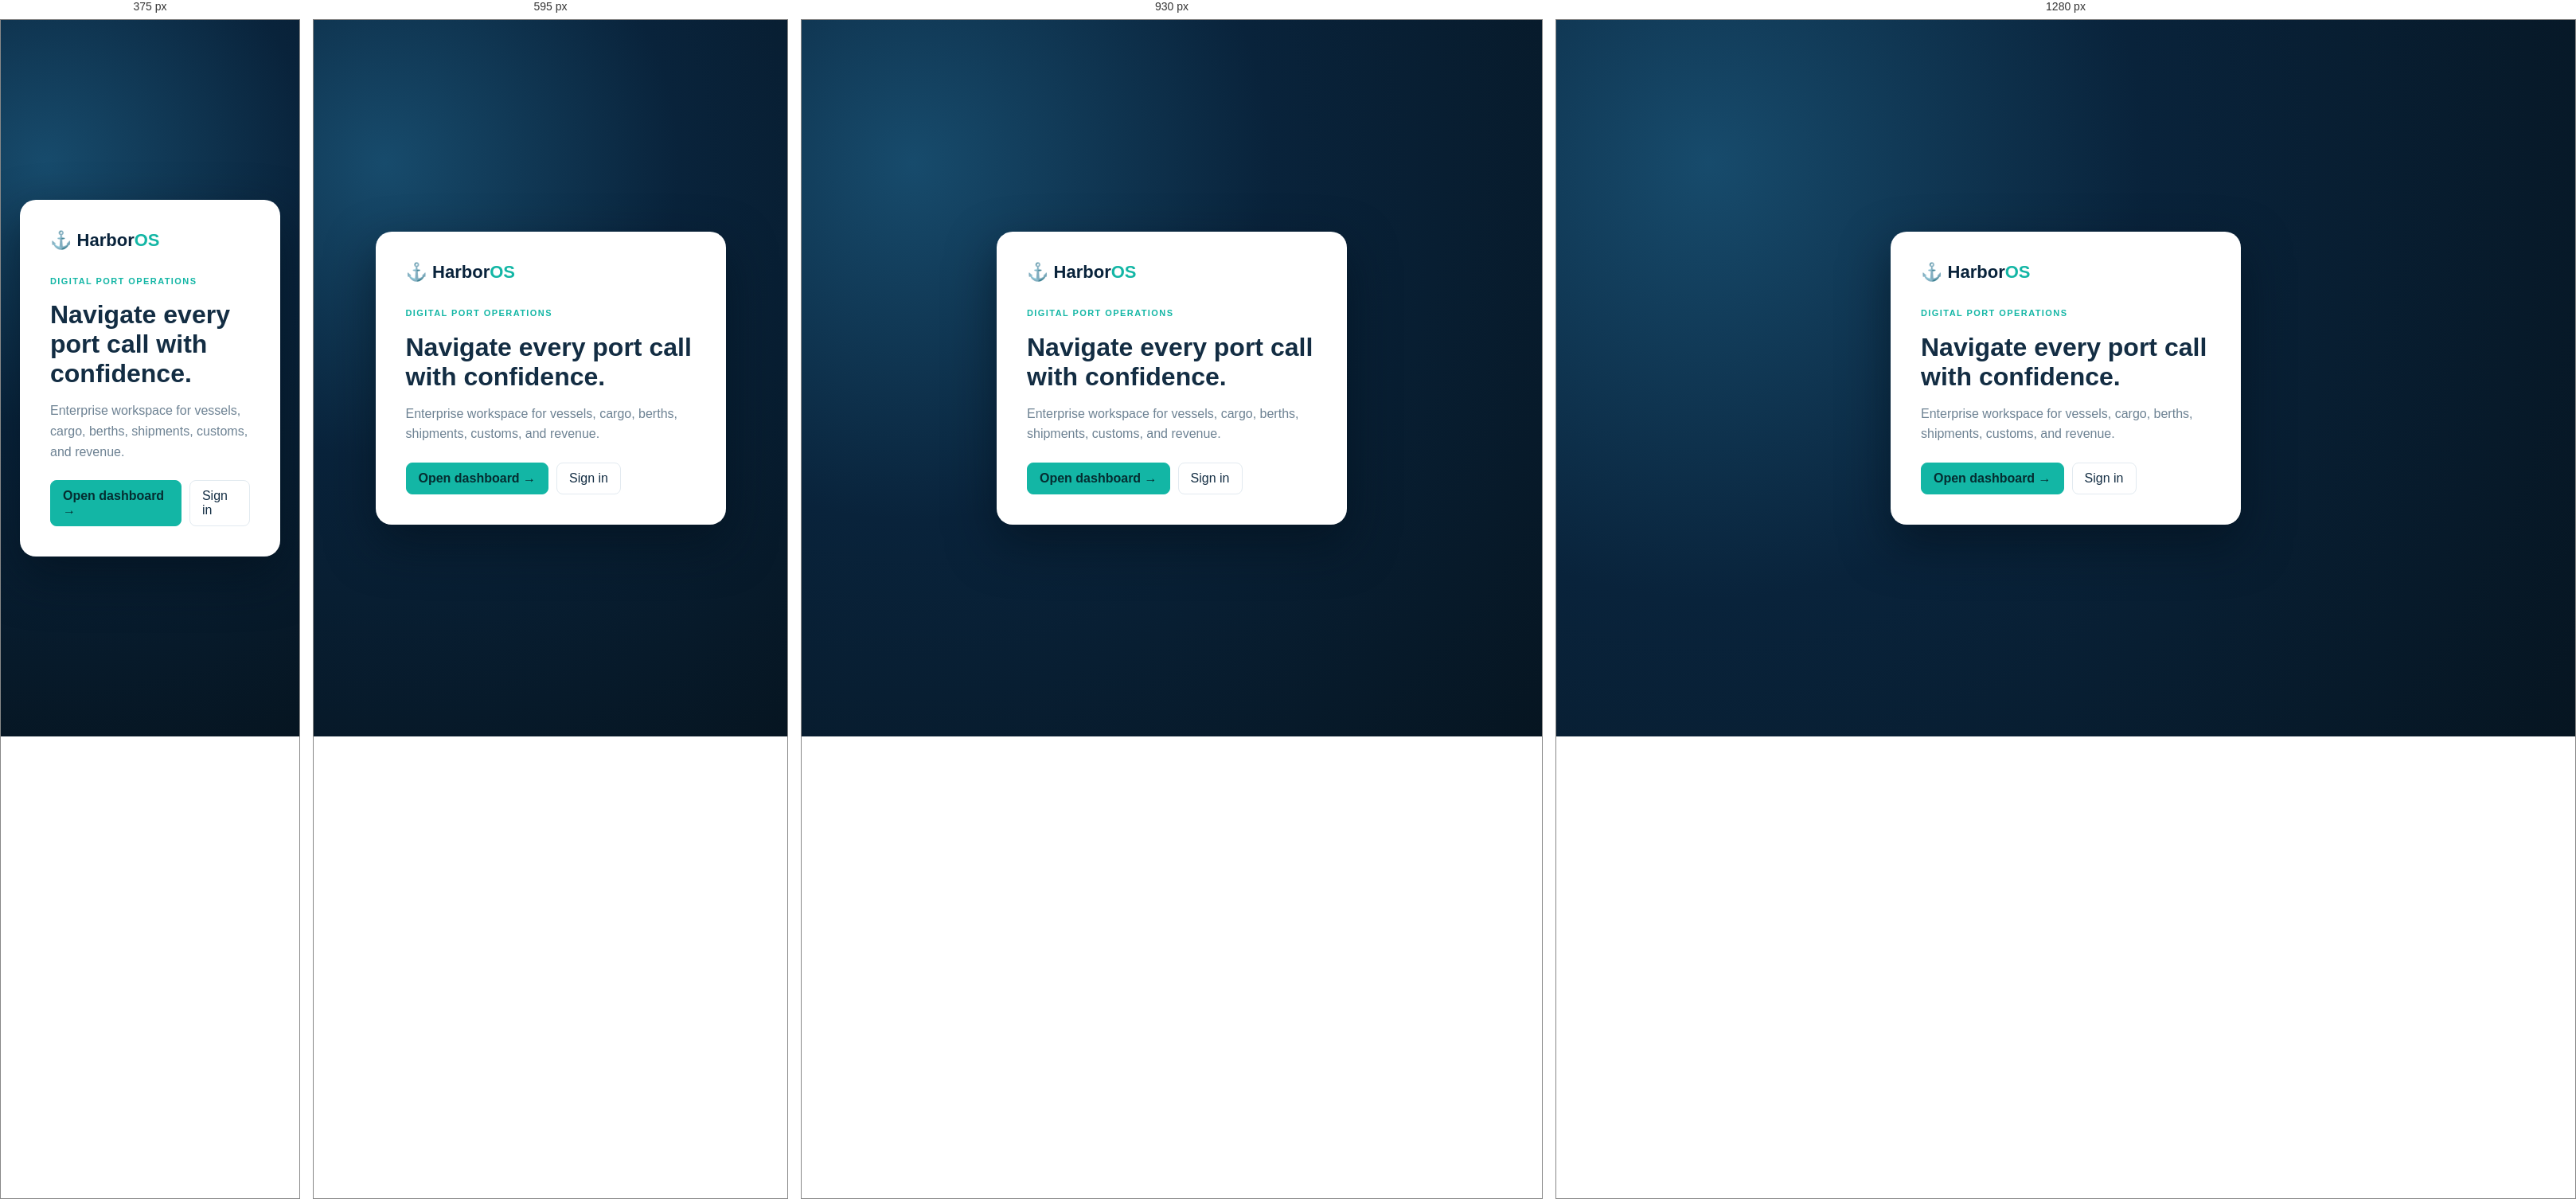
Rendered at 375 px, 595 px, 930 px and 1280 px, left to right.

<!-- file: index.html -->
<!doctype html><html lang="en"><head><meta charset="utf-8"><meta name="viewport" content="width=device-width,initial-scale=1"><title>HarborOS · Digital Port</title><link rel="stylesheet" href="css/style.css"><link rel="stylesheet" href="css/responsive.css"></head><body><main class="landing"><div class="landing-card"><div class="brand"><span>⚓</span> Harbor<span>OS</span></div><p class="eyebrow">DIGITAL PORT OPERATIONS</p><h1>Navigate every port call with confidence.</h1><p>Enterprise workspace for vessels, cargo, berths, shipments, customs, and revenue.</p><div><a class="button primary" href="dashboard.html">Open dashboard →</a><a class="button" href="login.html">Sign in</a></div></div></main></body></html>


/* @media block from css/responsive.css */
@media(max-width:1100px){.stats-grid{grid-template-columns:repeat(2,1fr)}.content-grid{grid-template-columns:1fr}.global-search{display:none}}

/* @media block from css/responsive.css */
@media(max-width:760px){.sidebar{transform:translateX(-100%);transition:transform .2s}.sidebar.open{transform:none}.page{width:100%;margin-left:0}.topbar{padding:0 16px}.topbar #menuToggle{display:block}.breadcrumbs{display:none}.top-actions{gap:5px}.user-chip{font-size:0}.user-chip .avatar{font-size:11px}.main-content{padding:22px 15px}.page-heading{align-items:start;flex-direction:column}.heading-actions{width:100%;justify-content:space-between}.stats-grid,.stats-grid.compact{grid-template-columns:1fr 1fr}.stat-card{padding:14px 12px}.stat-card strong{font-size:21px}.panel{padding:16px}.panel-title{flex-direction:column}.toolbar{width:100%;flex-wrap:wrap}.table-search{flex:1;min-width:140px}footer{padding:16px;display:grid;gap:5px}}

/* @media block from css/responsive.css */
@media(max-width:430px){.stats-grid,.stats-grid.compact{grid-template-columns:1fr}.heading-actions{align-items:stretch;flex-direction:column}.control select,.heading-actions .button{width:100%}.topbar{height:60px}.top-actions .icon-button:first-of-type{display:none}}